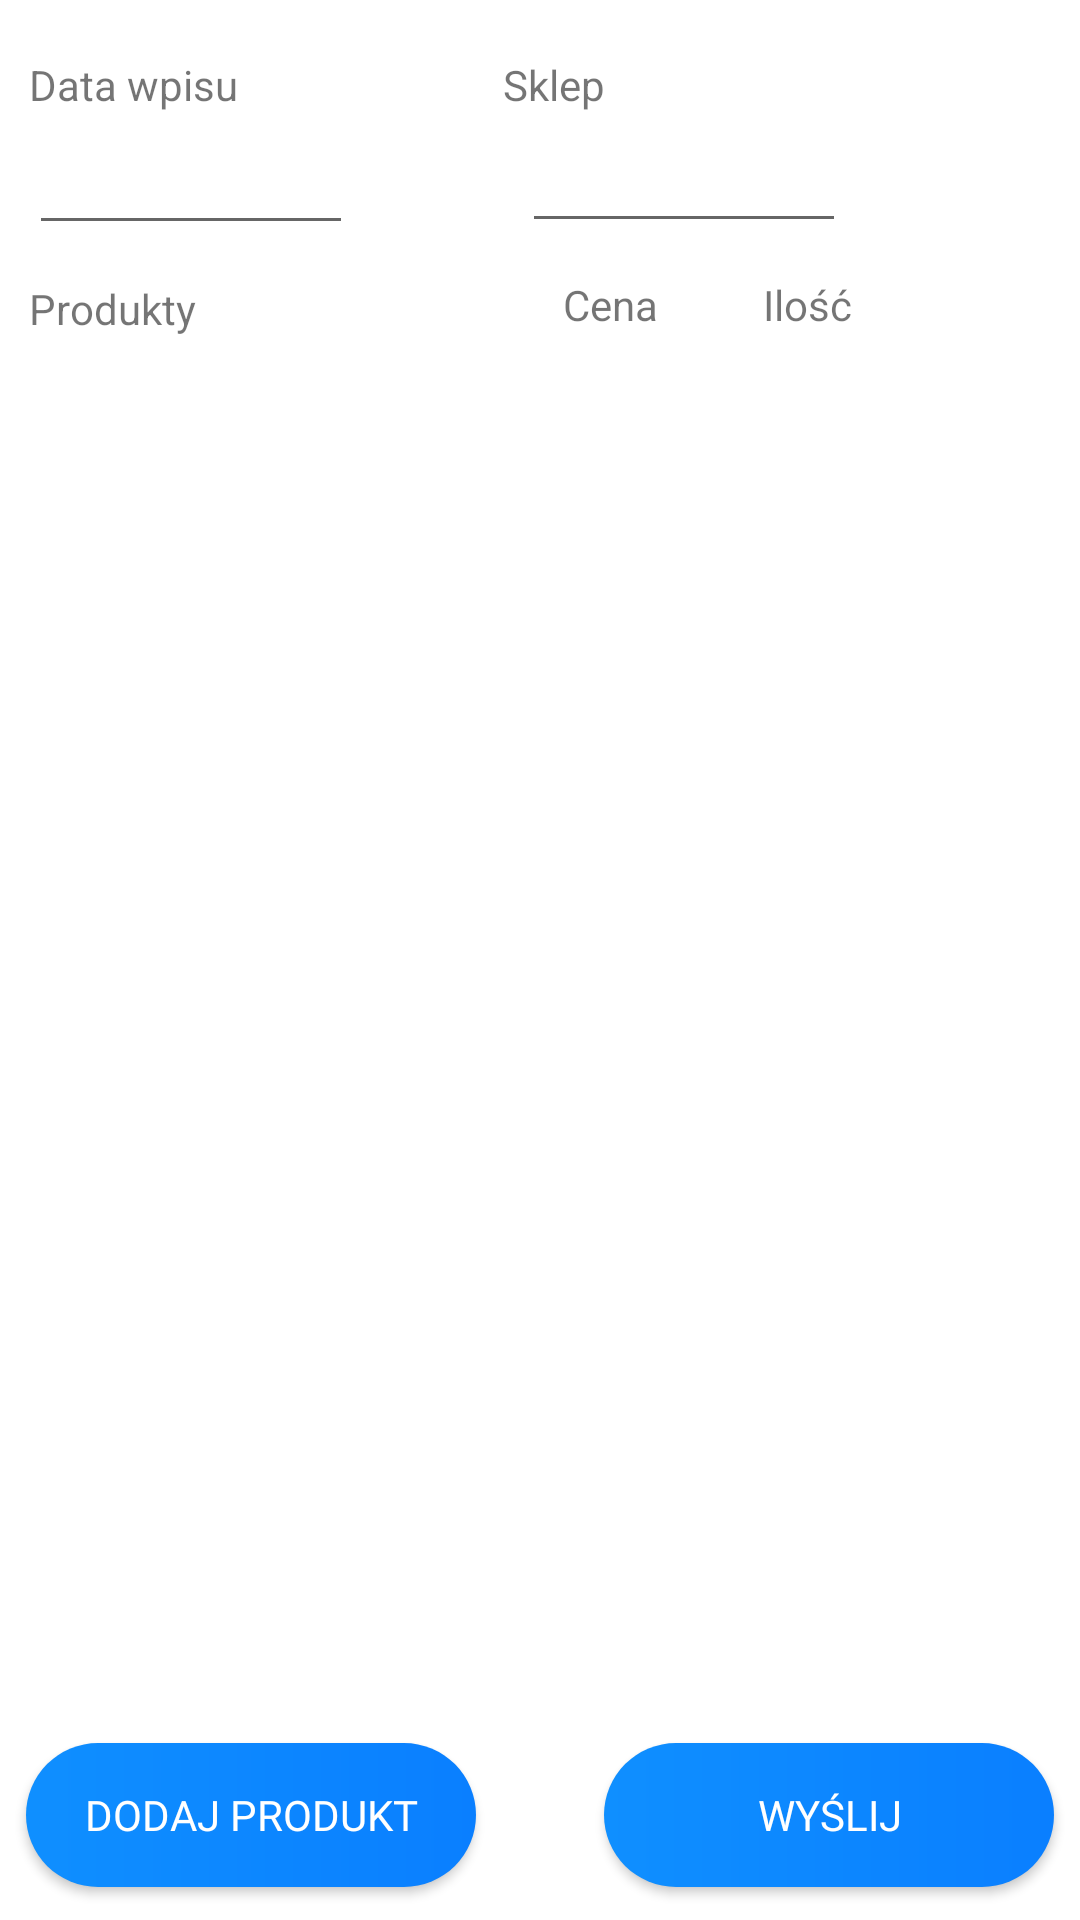

Reconstruct the res/layout file that produces this screen, plus the resources it refers to.
<!-- AndroidManifest.xml: application theme AppTheme -->
<!-- res/layout/activity_pick_and_send.xml -->
<?xml version="1.0" encoding="utf-8"?>
<androidx.constraintlayout.widget.ConstraintLayout xmlns:android="http://schemas.android.com/apk/res/android"
    xmlns:app="http://schemas.android.com/apk/res-auto"
    xmlns:tools="http://schemas.android.com/tools"
    android:layout_width="match_parent"
    android:layout_height="match_parent"
    android:layout_gravity="center"
    android:clickable="false"
    android:longClickable="false"
    android:visibility="visible"
    android:orientation="horizontal"
    android:background="#FFF"
    tools:context=".PickAndSend">

    <androidx.constraintlayout.widget.Guideline
        android:layout_width="wrap_content"
        android:layout_height="wrap_content"
        android:id="@+id/left_guideline"
        app:layout_constraintGuide_percent=".01"
        android:orientation="vertical"/>

    <androidx.constraintlayout.widget.Guideline
        android:layout_width="wrap_content"
        android:layout_height="wrap_content"
        android:id="@+id/right_guideline"
        app:layout_constraintGuide_percent=".99"
        android:orientation="vertical"/>

    <androidx.constraintlayout.widget.Guideline
        android:layout_width="wrap_content"
        android:layout_height="wrap_content"
        android:id="@+id/top_guideline"
        app:layout_constraintGuide_percent=".01"
        android:orientation="horizontal"/>

    <androidx.constraintlayout.widget.Guideline
        android:layout_width="wrap_content"
        android:layout_height="wrap_content"
        android:id="@+id/bottom_guideline"
        app:layout_constraintGuide_percent=".99"
        android:orientation="horizontal"/>

    


    <TextView
        android:id="@+id/mTextViewDate"
        android:layout_width="wrap_content"
        android:layout_height="20dp"
        android:gravity="center"
        android:text="Data wpisu"
        android:textAlignment="center"
        app:layout_constraintBottom_toBottomOf="@+id/bottom_guideline"
        app:layout_constraintHeight_percent=".05"
        app:layout_constraintHorizontal_bias="0.021"
        app:layout_constraintLeft_toLeftOf="@+id/left_guideline"
        app:layout_constraintRight_toRightOf="@+id/right_guideline"
        app:layout_constraintTop_toTopOf="@+id/top_guideline"
        app:layout_constraintVertical_bias="0.02"
        app:layout_constraintWidth_percent="0.1" />

    <EditText
        android:id="@+id/editTextDate"
        android:layout_width="0dp"
        android:layout_height="40dp"
        android:ems="10"
        android:inputType="date"
        app:layout_constraintBottom_toTopOf="@+id/bottom_guideline"
        app:layout_constraintEnd_toStartOf="@+id/right_guideline"
        app:layout_constraintHeight_percent=".05"
        app:layout_constraintHorizontal_bias="0.024"
        app:layout_constraintStart_toStartOf="@+id/left_guideline"
        app:layout_constraintTop_toBottomOf="@+id/mTextViewDate"
        app:layout_constraintVertical_bias="0.006"
        app:layout_constraintWidth_percent="0.3" />

    <TextView
        android:id="@+id/mTextViewShop"
        android:layout_width="wrap_content"
        android:layout_height="20dp"
        android:gravity="center"
        android:text="Sklep"
        android:textAlignment="center"
        app:layout_constraintBottom_toBottomOf="@+id/bottom_guideline"
        app:layout_constraintHeight_percent=".05"
        app:layout_constraintHorizontal_bias="0.515"
        app:layout_constraintLeft_toLeftOf="@+id/left_guideline"
        app:layout_constraintRight_toRightOf="@+id/right_guideline"
        app:layout_constraintTop_toTopOf="@+id/top_guideline"
        app:layout_constraintVertical_bias="0.02"
        app:layout_constraintWidth_percent="0.1" />

    <EditText
        android:id="@+id/editTextShop"
        android:layout_width="0dp"
        android:layout_height="40dp"
        android:ems="10"
        android:inputType="text"
        app:layout_constraintBottom_toTopOf="@+id/bottom_guideline"
        app:layout_constraintEnd_toStartOf="@+id/right_guideline"
        app:layout_constraintHeight_percent=".05"
        app:layout_constraintHorizontal_bias="0.696"
        app:layout_constraintStart_toStartOf="@+id/left_guideline"
        app:layout_constraintTop_toBottomOf="@+id/mTextViewShop"
        app:layout_constraintVertical_bias="0.005"
        app:layout_constraintWidth_percent="0.3" />

    <TextView
        android:id="@+id/mTextViewProducts"
        android:layout_width="wrap_content"
        android:layout_height="20dp"
        android:gravity="center"
        android:text="Produkty"
        android:textAlignment="center"
        app:layout_constraintBottom_toBottomOf="@+id/bottom_guideline"
        app:layout_constraintHeight_percent=".05"
        app:layout_constraintHorizontal_bias="0.02"
        app:layout_constraintLeft_toLeftOf="@+id/left_guideline"
        app:layout_constraintRight_toRightOf="@+id/right_guideline"
        app:layout_constraintTop_toBottomOf="@+id/editTextDate"
        app:layout_constraintVertical_bias="0.021"
        app:layout_constraintWidth_percent="0.1" />

    <TextView
        android:id="@+id/mTextViewPrice"
        android:layout_width="wrap_content"
        android:layout_height="20dp"
        android:gravity="center"
        android:text="Cena"
        android:textAlignment="center"
        app:layout_constraintBottom_toBottomOf="@+id/bottom_guideline"
        app:layout_constraintHeight_percent=".05"
        app:layout_constraintHorizontal_bias="0.573"
        app:layout_constraintLeft_toLeftOf="@+id/left_guideline"
        app:layout_constraintRight_toRightOf="@+id/right_guideline"
        app:layout_constraintTop_toBottomOf="@+id/editTextDate"
        app:layout_constraintVertical_bias="0.019"
        app:layout_constraintWidth_percent="0.1" />

    <TextView
        android:id="@+id/mTextViewQuantity"
        android:layout_width="wrap_content"
        android:layout_height="20dp"
        android:gravity="center"
        android:text="Ilość"
        android:textAlignment="center"
        app:layout_constraintBottom_toBottomOf="@+id/bottom_guideline"
        app:layout_constraintHeight_percent=".05"
        app:layout_constraintHorizontal_bias="0.776"
        app:layout_constraintLeft_toLeftOf="@+id/left_guideline"
        app:layout_constraintRight_toRightOf="@+id/right_guideline"
        app:layout_constraintTop_toBottomOf="@+id/editTextDate"
        app:layout_constraintVertical_bias="0.019"
        app:layout_constraintWidth_percent="0.1" />


    <ScrollView
        android:layout_width="0dp"
        android:layout_height="wrap_content"
        android:orientation="vertical"
        app:layout_constraintBottom_toTopOf="@+id/addNextProductButton"
        app:layout_constraintEnd_toStartOf="@+id/right_guideline"
        app:layout_constraintHeight_percent=".05"
        app:layout_constraintStart_toStartOf="@+id/left_guideline"
        app:layout_constraintTop_toBottomOf="@+id/mTextViewProducts"
        app:layout_constraintVertical_bias="0.016"
        app:layout_constraintWidth_percent="0.95">

        <LinearLayout
            android:id="@+id/layout_list"
            android:layout_width="match_parent"
            android:layout_height="wrap_content"
            android:layout_marginBottom="2sp"
            android:divider="@drawable/bg_round"
            android:orientation="vertical"
            android:showDividers="middle"
            app:layout_constraintBottom_toTopOf="@+id/addNextProductButton"
            app:layout_constraintEnd_toStartOf="@+id/right_guideline"
            app:layout_constraintHeight_percent=".05"
            app:layout_constraintHorizontal_bias="1.0"
            app:layout_constraintStart_toStartOf="@+id/left_guideline"
            app:layout_constraintTop_toBottomOf="@+id/mTextViewProducts"
            app:layout_constraintVertical_bias="0.018"
            app:layout_constraintWidth_percent="0.9" />
    </ScrollView>

    <Button
        android:id="@+id/addNextProductButton"
        android:layout_width="150dp"
        android:layout_height="wrap_content"
        android:text="@string/dodaj_produkt"
        android:visibility="visible"
        android:textColor="#FFF"
        android:fontFamily="@font/cairo"
        android:background="@drawable/gradient_button"
        app:layout_constraintBottom_toBottomOf="@+id/bottom_guideline"
        app:layout_constraintHeight_percent=".07"
        app:layout_constraintHorizontal_bias="0.025"
        app:layout_constraintLeft_toLeftOf="@+id/left_guideline"
        app:layout_constraintRight_toRightOf="@+id/right_guideline"
        app:layout_constraintTop_toTopOf="@+id/top_guideline"
        app:layout_constraintVertical_bias="0.992"
        app:layout_constraintWidth_percent="0.3" />

    <Button
        android:id="@+id/button_sendToDB"
        android:layout_width="150dp"
        android:layout_height="wrap_content"
        android:text="@string/wy_lij"
        android:fontFamily="@font/cairo"
        android:visibility="visible"
        android:textColor="#FFF"
        android:background="@drawable/gradient_button"
        app:layout_constraintBottom_toBottomOf="@+id/bottom_guideline"
        app:layout_constraintHeight_percent=".07"
        app:layout_constraintHorizontal_bias="0.975"
        app:layout_constraintLeft_toLeftOf="@+id/left_guideline"
        app:layout_constraintRight_toRightOf="@+id/right_guideline"
        app:layout_constraintTop_toTopOf="@+id/top_guideline"
        app:layout_constraintVertical_bias="0.992"
        app:layout_constraintWidth_percent="0.3" />


</androidx.constraintlayout.widget.ConstraintLayout>
<!-- resources referenced by this layout -->
<resources>
  <!-- drawable bg_round (drawable) -->
  <?xml version="1.0" encoding="utf-8"?>
  <shape xmlns:android="http://schemas.android.com/apk/res/android"
      android:shape="rectangle">
  
      <solid android:color="#2196F3"/>
      <corners android:radius="100dp"/>
  
  </shape>
  <!-- drawable gradient_button (drawable) -->
  <?xml version="1.0" encoding="utf-8"?>
  <shape xmlns:android="http://schemas.android.com/apk/res/android"
      android:shape="rectangle">
  
      <gradient
          android:startColor="#0f8fff"
          android:endColor="#0a7fff"
          android:type="linear"/>
  
      <corners
          android:radius="200dp"/>
  
  </shape>
  <string name="dodaj_produkt">Dodaj produkt</string>
  <string name="wy_lij">Wyślij</string>
  <style name="AppTheme" parent="Theme.AppCompat.Light.DarkActionBar">
          
          <item name="colorPrimary">#353535</item>
          <item name="colorPrimaryDark">#202020</item>
          <item name="colorAccent">#2196F3</item>
      </style>
</resources>
